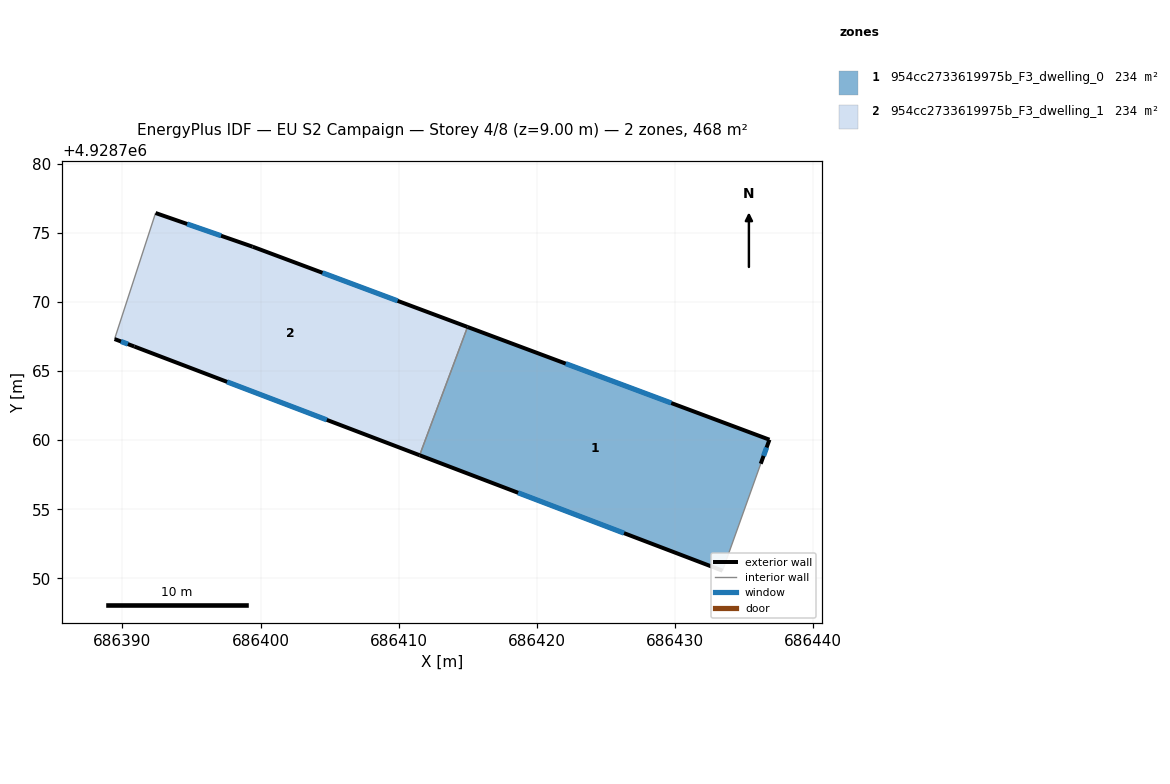
=== STOREY PLAN SPEC (per zone: floor XY polygon, exterior-wall plan segments, windows/doors) ===
zone 1: 954cc2733619975b_F3_dwelling_0  (234.1 m²)
  floor: (686433.46, 4928750.55) (686436.23, 4928758.30) (686436.86, 4928760.04) (686414.99, 4928768.20) (686411.52, 4928758.91)
  exterior wall: (686433.46, 4928750.55) – (686411.52, 4928758.91)  [23.5 m]
    window: (686426.33, 4928753.27) – (686418.66, 4928756.19)  [8.6 m²]
  exterior wall: (686414.99, 4928768.20) – (686436.86, 4928760.04)  [23.3 m]
    window: (686422.11, 4928765.55) – (686429.75, 4928762.69)  [8.6 m²]
  exterior wall: (686436.86, 4928760.04) – (686436.23, 4928758.30)  [1.9 m]
    window: (686436.66, 4928759.47) – (686436.44, 4928758.86)  [0.7 m²]
  interior walls: 2
zone 2: 954cc2733619975b_F3_dwelling_1  (234.1 m²)
  floor: (686411.52, 4928758.91) (686414.99, 4928768.20) (686399.43, 4928774.02) (686392.40, 4928776.46) (686389.43, 4928767.33) (686390.86, 4928766.79)
  exterior wall: (686390.86, 4928766.79) – (686389.43, 4928767.33)  [1.5 m]
    window: (686390.39, 4928766.96) – (686389.89, 4928767.15)  [0.6 m²]
  exterior wall: (686392.40, 4928776.46) – (686399.43, 4928774.02)  [7.4 m]
    window: (686394.68, 4928775.66) – (686397.14, 4928774.81)  [2.7 m²]
  exterior wall: (686399.43, 4928774.02) – (686414.99, 4928768.20)  [16.6 m]
    window: (686404.49, 4928772.13) – (686409.93, 4928770.09)  [6.1 m²]
  exterior wall: (686411.52, 4928758.91) – (686390.86, 4928766.79)  [22.1 m]
    window: (686404.80, 4928761.47) – (686397.58, 4928764.23)  [8.1 m²]
  interior walls: 2

=== DERIVED (storey summary) ===
Building: EU S2 Campaign
Storey: 4 of 8  (floor level z = 9.00 m)
Storey gross floor area: 468.2 m²
Zones on this storey: 2
  - 954cc2733619975b_F3_dwelling_0: floor 234.1 m²; exterior wall 48.7 m (146.0 m²); 3 window(s) 17.8 m²; WWR 12.2%
  - 954cc2733619975b_F3_dwelling_1: floor 234.1 m²; exterior wall 47.7 m (143.1 m²); 4 window(s) 17.5 m²; WWR 12.2%
Zone adjacency (shared interzone walls):
  - 954cc2733619975b_F3_dwelling_0 ↔ 954cc2733619975b_F3_dwelling_1